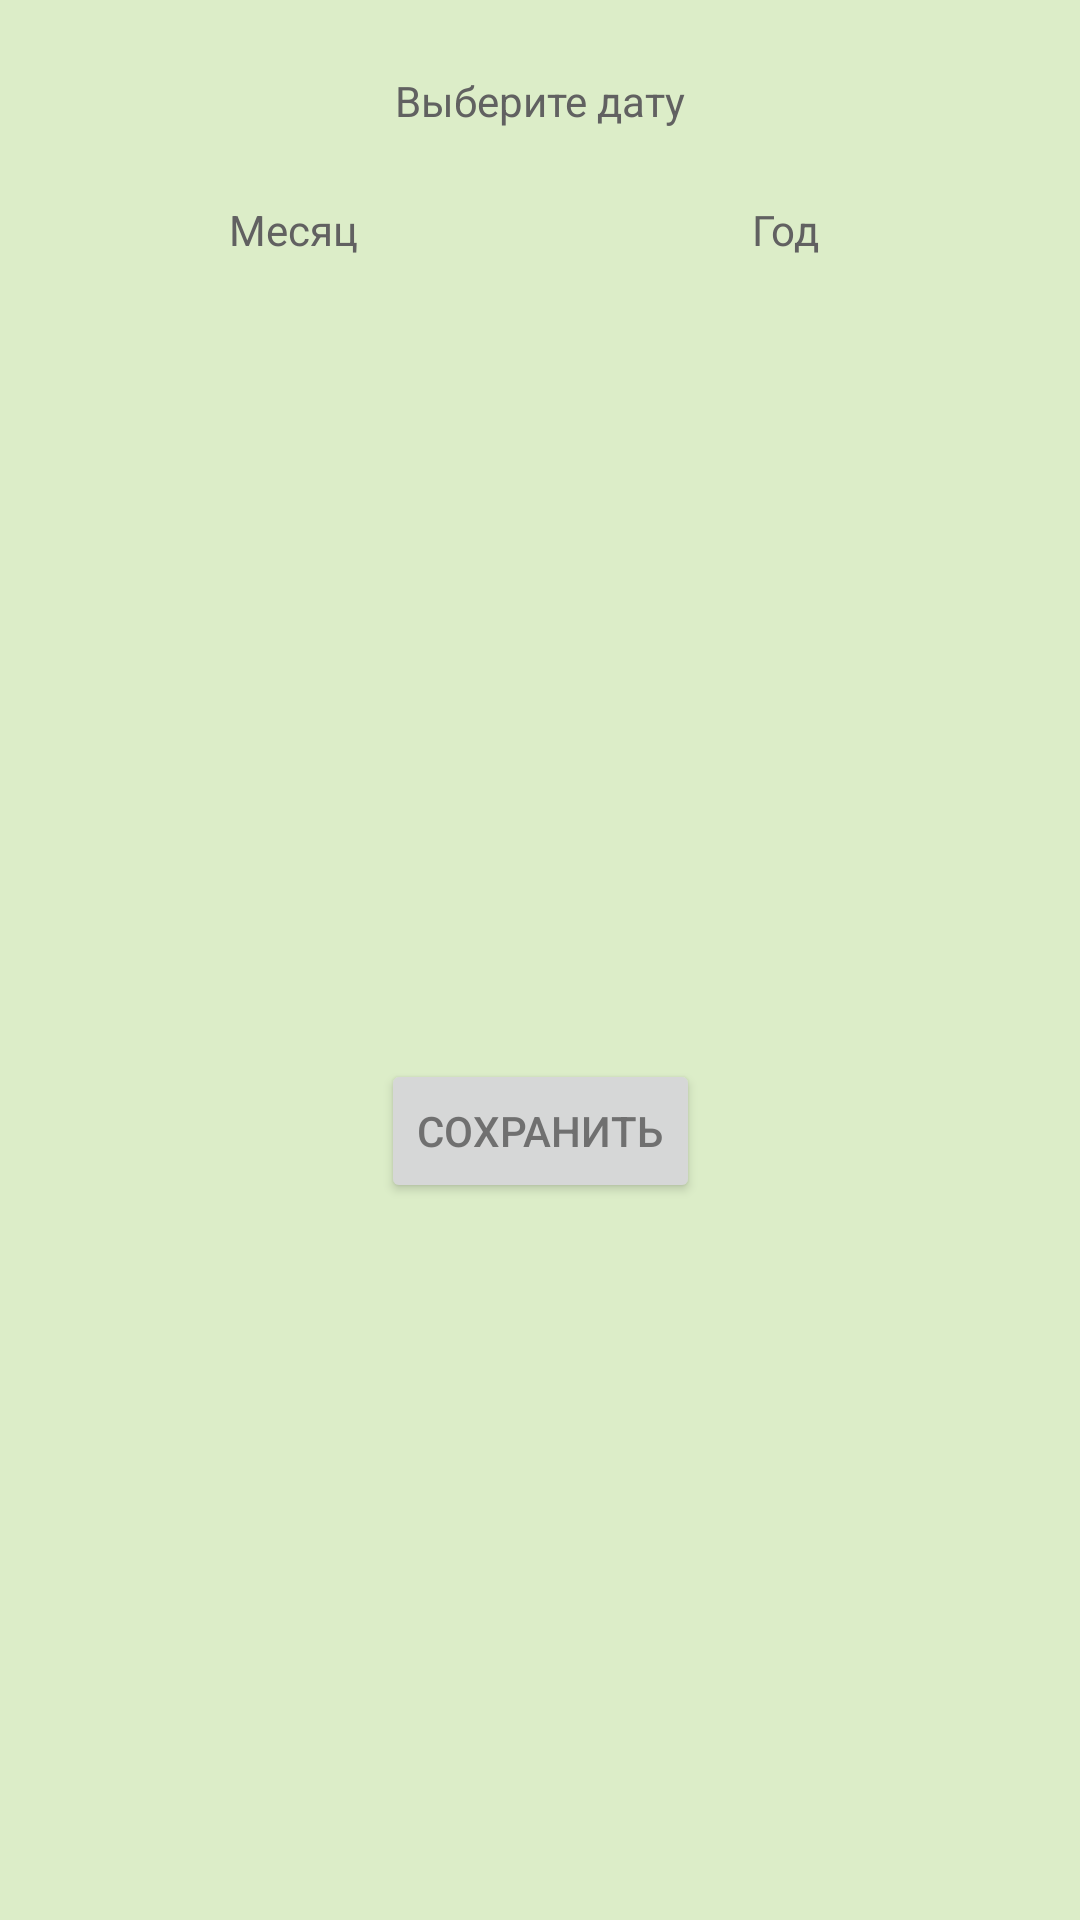

Write the Android layout XML for this screen, with the resource values it uses.
<!-- AndroidManifest.xml: application theme Theme.FirstAidKit -->
<!-- res/layout/dialog_select_date.xml -->
<?xml version="1.0" encoding="utf-8"?>
<androidx.constraintlayout.widget.ConstraintLayout xmlns:android="http://schemas.android.com/apk/res/android"
    xmlns:app="http://schemas.android.com/apk/res-auto"
    android:layout_width="match_parent"
    android:layout_height="wrap_content"
    android:background="@color/background_color">

    <TextView
        android:id="@+id/title"
        android:layout_width="wrap_content"
        android:layout_height="wrap_content"
        android:layout_marginTop="24dp"
        android:text="@string/select_date"
        android:textColor="@color/text_color"
        app:layout_constraintEnd_toEndOf="parent"
        app:layout_constraintStart_toStartOf="parent"
        app:layout_constraintTop_toTopOf="parent" />

    <LinearLayout
        android:id="@+id/linearLayout"
        android:layout_width="match_parent"
        android:layout_height="wrap_content"
        android:layout_marginStart="16dp"
        android:layout_marginTop="24dp"
        android:layout_marginEnd="16dp"
        android:orientation="horizontal"
        app:layout_constraintEnd_toEndOf="parent"
        app:layout_constraintStart_toStartOf="parent"
        app:layout_constraintTop_toBottomOf="@+id/title">

        <LinearLayout
            android:layout_width="0dp"
            android:layout_height="wrap_content"
            android:layout_weight="1"
            android:orientation="vertical">

            <TextView
                android:layout_width="wrap_content"
                android:layout_height="wrap_content"
                android:layout_gravity="center_horizontal"
                android:layout_marginBottom="8dp"
                android:text="@string/month"
                android:textColor="@color/text_color" />

            <androidx.recyclerview.widget.RecyclerView
                android:id="@+id/month_recycler"
                android:layout_width="100dp"
                android:layout_height="20dp"
                android:layout_gravity="center_horizontal" />
        </LinearLayout>

        <LinearLayout
            android:layout_width="0dp"
            android:layout_height="wrap_content"
            android:layout_weight="1"
            android:orientation="vertical">

            <TextView
                android:layout_width="wrap_content"
                android:layout_height="wrap_content"
                android:layout_gravity="center_horizontal"
                android:layout_marginBottom="8dp"
                android:text="@string/year"
                android:textColor="@color/text_color" />

            <androidx.recyclerview.widget.RecyclerView
                android:id="@+id/year_recycler"
                android:layout_width="100dp"
                android:layout_height="20sp"
                android:layout_gravity="center_horizontal" />
        </LinearLayout>
    </LinearLayout>

    <Button
        android:id="@+id/btn_save"
        android:layout_width="wrap_content"
        android:layout_height="wrap_content"
        android:layout_marginTop="24dp"
        android:layout_marginBottom="24dp"
        android:text="@string/save"
        app:layout_constraintBottom_toBottomOf="parent"
        app:layout_constraintEnd_toEndOf="parent"
        app:layout_constraintStart_toStartOf="parent"
        app:layout_constraintTop_toBottomOf="@+id/linearLayout" />

</androidx.constraintlayout.widget.ConstraintLayout>
<!-- resources referenced by this layout -->
<resources>
  <color name="background_color">@color/light_green_100</color>
  <color name="text_color">@color/gray_700</color>
  <string name="month">Месяц</string>
  <string name="save">Сохранить</string>
  <string name="select_date">Выберите дату</string>
  <string name="year">Год</string>
  <style name="Theme.FirstAidKit" parent="Theme.MaterialComponents.DayNight.DarkActionBar">
          
          <item name="colorPrimary">@color/light_green_A200</item>
          <item name="colorPrimaryVariant">@color/light_green_A200_dark</item>
          <item name="colorOnPrimary">@color/white</item>
          
          <item name="colorSecondary">@color/light_green_A200</item>
          <item name="colorSecondaryVariant">@color/teal_700</item>
          <item name="colorOnSecondary">@color/black</item>
          
          <item name="android:statusBarColor">?attr/colorPrimaryVariant</item>
          
          <item name="android:colorForeground">@color/gray_700</item>
      </style>
  <color name="light_green_100">#DCEDC8</color>
  <color name="gray_700">#616161</color>
  <color name="light_green_A200">#b2ff59</color>
  <color name="light_green_A200_dark">#7ecb20</color>
  <color name="white">#FFFFFFFF</color>
  <color name="teal_700">#FF018786</color>
  <color name="black">#FF000000</color>
</resources>
